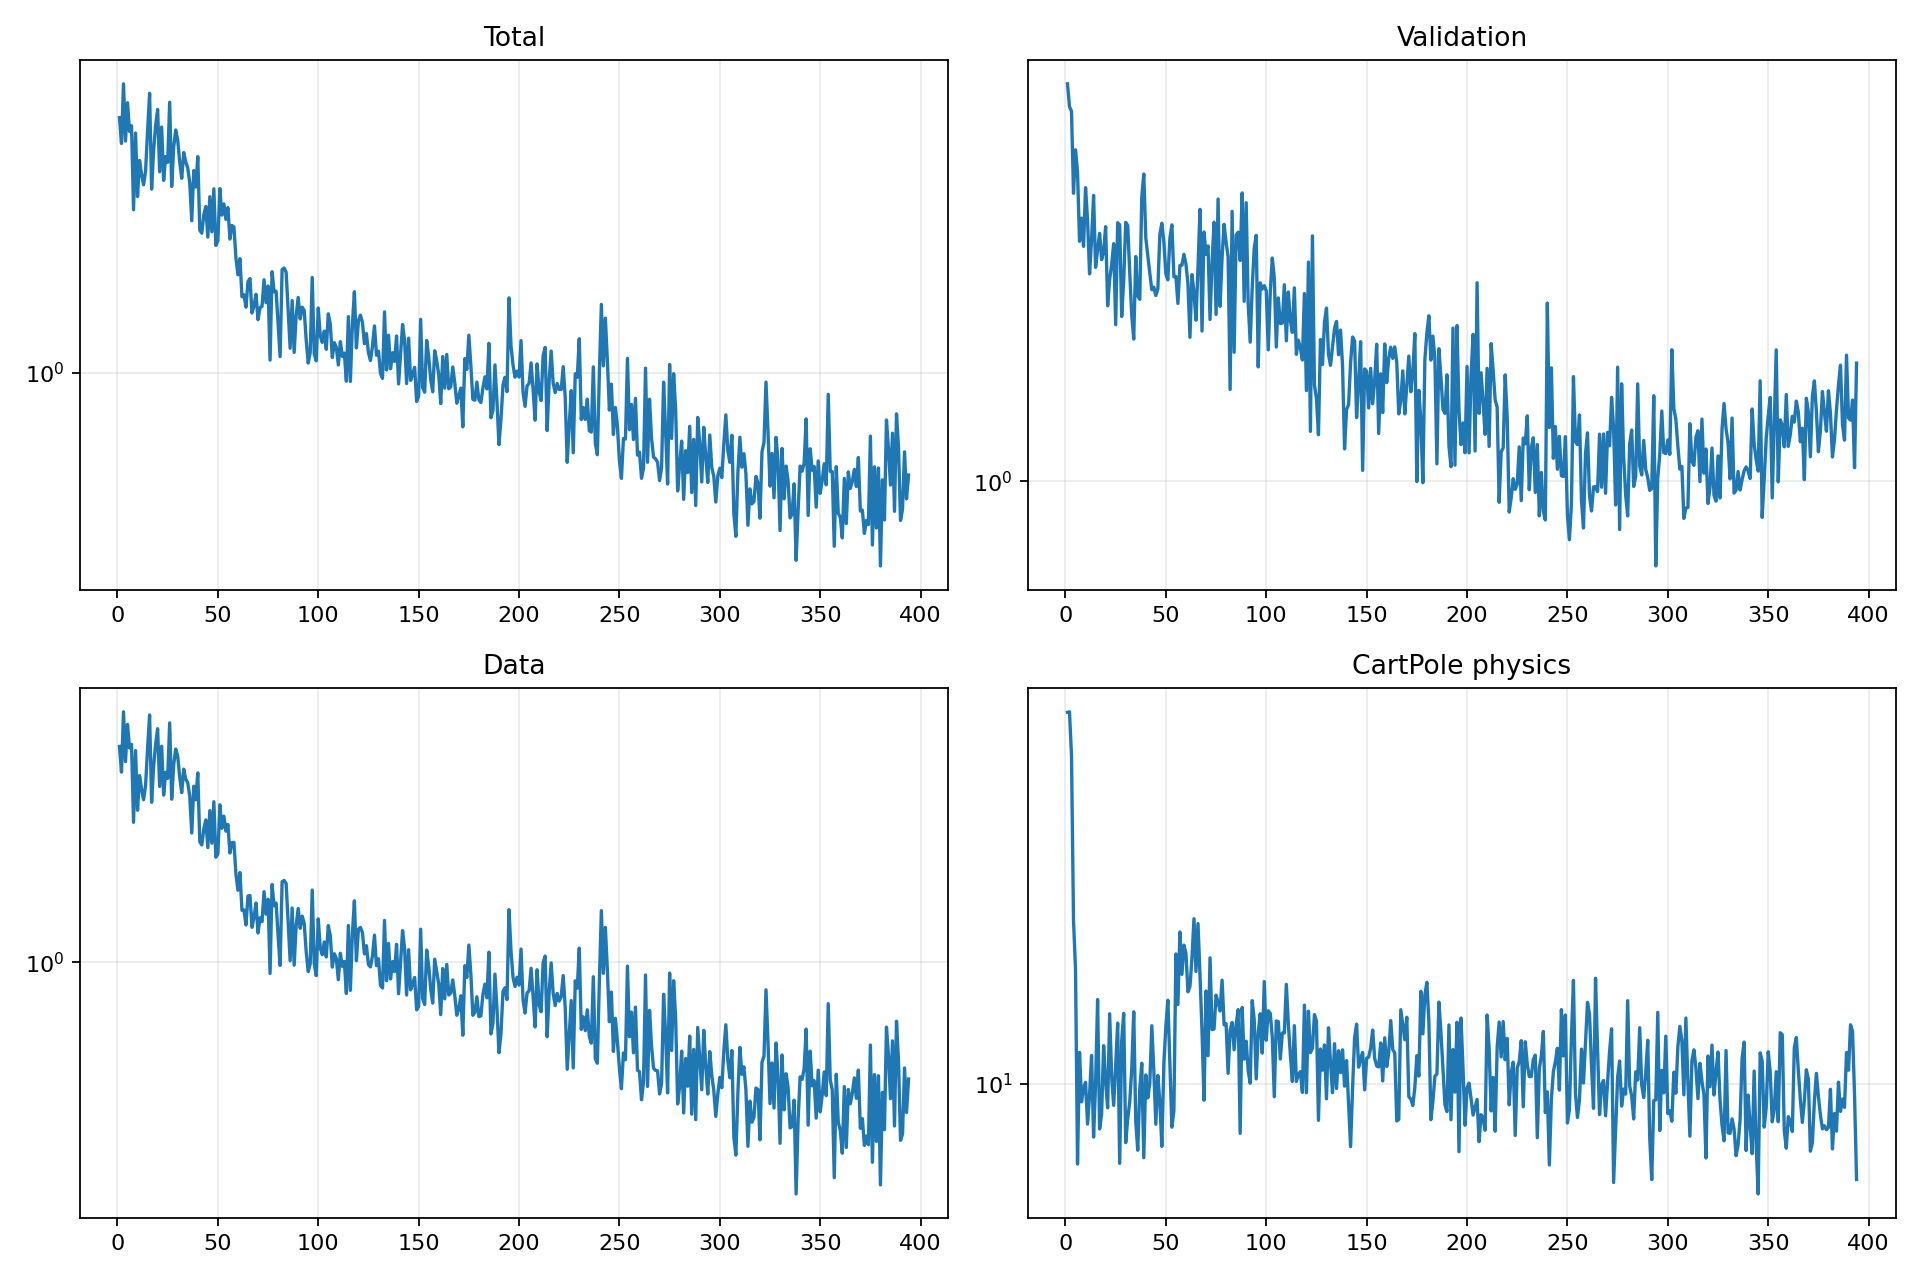

Values plotted in this chart, from the file beside it:
epoch, validation_forecast_mse, train_total, train_data, train_cartpole_physics, train_rotation_physics
1, 4.898, 3.676, 3.377, 29.83, 0.0
2, 4.469, 3.223, 2.924, 29.87, 0.0
3, 4.389, 4.368, 4.105, 26.27, 0.0
4, 3.163, 3.263, 3.101, 16.17, 0.0
5, 3.763, 3.966, 3.826, 14.02, 0.0
6, 3.447, 3.427, 3.348, 7.898, 0.0
7, 2.611, 3.527, 3.417, 10.97, 0.0
8, 2.864, 2.298, 2.203, 9.482, 0.0
9, 2.558, 3.398, 3.3, 9.873, 0.0
10, 3.235, 2.458, 2.358, 10.04, 0.0
11, 2.844, 2.955, 2.866, 8.884, 0.0
12, 2.292, 2.75, 2.653, 9.683, 0.0
13, 2.632, 2.61, 2.501, 10.87, 0.0
14, 3.135, 2.8, 2.715, 8.551, 0.0
15, 2.352, 3.443, 3.343, 10.01, 0.0
16, 2.527, 4.162, 4.034, 12.81, 0.0
17, 2.695, 2.553, 2.466, 8.755, 0.0
18, 2.425, 3.11, 3.019, 9.146, 0.0
19, 2.502, 3.532, 3.42, 11.19, 0.0
20, 2.767, 3.834, 3.733, 10.06, 0.0
21, 2.017, 2.79, 2.697, 9.317, 0.0
22, 2.243, 3.505, 3.382, 12.29, 0.0
23, 2.375, 2.67, 2.567, 10.23, 0.0
24, 2.586, 3.014, 2.92, 9.386, 0.0
25, 1.871, 2.926, 2.821, 10.54, 0.0
26, 2.811, 3.977, 3.857, 11.95, 0.0
27, 2.788, 2.588, 2.509, 7.914, 0.0
28, 1.933, 3.161, 3.047, 11.35, 0.0
29, 2.23, 3.452, 3.329, 12.3, 0.0
30, 2.815, 3.281, 3.196, 8.409, 0.0
31, 2.782, 2.929, 2.838, 9.026, 0.0
32, 2.306, 2.698, 2.604, 9.476, 0.0
33, 1.941, 3.077, 2.972, 10.43, 0.0
34, 1.766, 2.934, 2.811, 12.36, 0.0
35, 2.456, 2.842, 2.752, 8.951, 0.0
36, 2.099, 2.633, 2.551, 8.225, 0.0
37, 2.07, 2.172, 2.074, 9.829, 0.0
38, 3.116, 2.806, 2.7, 10.62, 0.0
39, 3.416, 2.58, 2.5, 8.045, 0.0
40, 2.646, 3.012, 2.91, 10.26, 0.0
41, 2.466, 2.069, 1.973, 9.593, 0.0
42, 2.299, 2.039, 1.938, 10.02, 0.0
43, 2.151, 2.24, 2.121, 11.86, 0.0
44, 2.173, 2.337, 2.233, 10.4, 0.0
45, 2.102, 1.999, 1.91, 8.879, 0.0
46, 2.158, 2.456, 2.353, 10.25, 0.0
47, 2.681, 2.053, 1.958, 9.479, 0.0
48, 2.806, 2.556, 2.473, 8.318, 0.0
49, 2.605, 1.915, 1.809, 10.62, 0.0
50, 2.289, 1.961, 1.842, 11.85, 0.0
51, 2.238, 2.559, 2.431, 12.79, 0.0
52, 2.641, 2.236, 2.13, 10.6, 0.0
53, 2.788, 2.368, 2.28, 8.801, 0.0
54, 2.266, 2.188, 2.095, 9.241, 0.0
55, 2.268, 2.322, 2.176, 14.65, 0.0
56, 2.037, 1.978, 1.852, 12.63, 0.0
57, 2.37, 2.121, 1.965, 15.63, 0.0
58, 2.372, 2.105, 1.967, 13.8, 0.0
59, 2.479, 1.796, 1.646, 15.04, 0.0
60, 2.383, 1.649, 1.502, 14.68, 0.0
... 334 more rows
